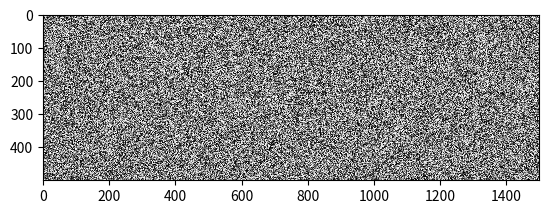

The matplotlib source for this figure:
import numpy as np
from matplotlib import pyplot as plt, cm

random_img = np.random.rand(500, 1500)
plt.imshow(random_img, cmap=cm.gray, interpolation="nearest")
plt.show()
